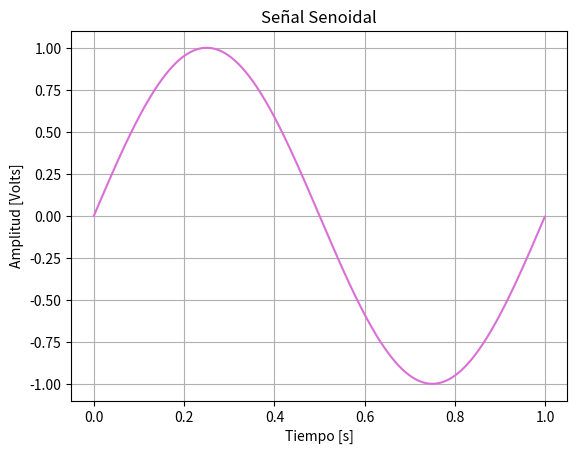
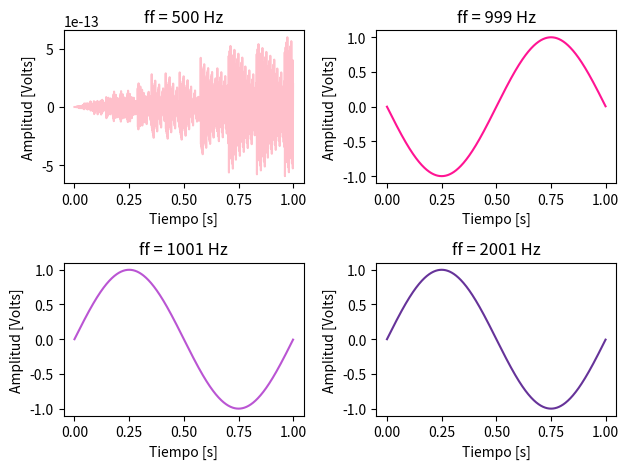

Source code (Python) for these figures, in order:
#llamo a mi libreria numpy (como en c)
import numpy as np 
import matplotlib.pyplot as plt

def mi_funcion_sen( vmax, dc, ff, ph, nn, fs): 
#defino (def) mi funcion para pasarle todos los datos

#vmax:amplitud max de la senoidal [Volts]
#dc:valor medio [Volts]
#ff:frecuencia [Hz]
#ph:fase en [rad]
#nn:cantidad de muestras
#fs:frecuencia de muestreo [Hz]

    Ts = 1/fs #período de muestre (osea cuanto tiempo hay entre muestra y muestra)
    tt = np.linspace(0, (nn-1)*Ts, nn) #tt seria el vector de tiempos donde se evalúa la señal
#np.linspace(start, stop, num, endpoint=True, retstep=False, dtype=None, axis=0)

# - start: valor inicial
# - stop: valor final
# - num: cantidad de puntos (default = 50)
# - endpoint: True -> incluye el valor final; False -> no lo incluye
# - retstep: True -> devuelve tambien el paso entre puntos
# - dtype: tipo de dato (float, int, etc.)
# - axis: eje en el que se coloca el resultado en arrays multidimensionales
 
    xx=vmax*np.sin(2*np.pi*ff*tt+ph)+dc #np.pi es pi y np.sin es para hacer el seno

    return tt,xx #cierro mi funcion "def", es como las funciones de C pero no tiene llaves, es asi nomas
#se tabula todo lo que esta dentro de mi funcion 

N=1000
fs=1000
tt, yy = mi_funcion_sen(1, 0, 1, 0, N, fs)
plt.figure(1)
plt.plot(tt, yy, color='orchid') 
plt.title('Señal Senoidal')
plt.xlabel('Tiempo [s]')
plt.ylabel('Amplitud [Volts]')
plt.grid(True)
plt.show()


#Bonus para diferentes frecuencias

#cambio mi ff por las del bonus
tt1, yy1 = mi_funcion_sen(1, 0, 500, 0, 1000, 1000)
tt2, yy2 = mi_funcion_sen(1, 0, 999, 0, 1000, 1000)
tt3, yy3 = mi_funcion_sen(1, 0, 1001, 0, 1000, 1000)
tt4, yy4 = mi_funcion_sen(1, 0, 2001, 0, 1000, 1000)

plt.figure(2)
plt.subplot(2,2,1) #como en matlab
plt.plot(tt1, yy1, color='pink') 
plt.title('ff = 500 Hz')
plt.xlabel('Tiempo [s]')
plt.ylabel('Amplitud [Volts]')

plt.subplot(2,2,2)
plt.plot(tt2, yy2, color='deeppink') 
plt.title('ff = 999 Hz')
plt.xlabel('Tiempo [s]')
plt.ylabel('Amplitud [Volts]')

plt.subplot(2,2,3)
plt.plot(tt3, yy3, color='mediumorchid') 
plt.title('ff = 1001 Hz')
plt.xlabel('Tiempo [s]')
plt.ylabel('Amplitud [Volts]')

plt.subplot(2,2,4)
plt.plot(tt4, yy4, color='rebeccapurple') 
plt.title('ff = 2001 Hz')
plt.xlabel('Tiempo [s]')
plt.ylabel('Amplitud [Volts]')

plt.tight_layout()  #para que no se solapen mis graficos (solucion que me dio gtp a un error que tenia)
plt.show()




